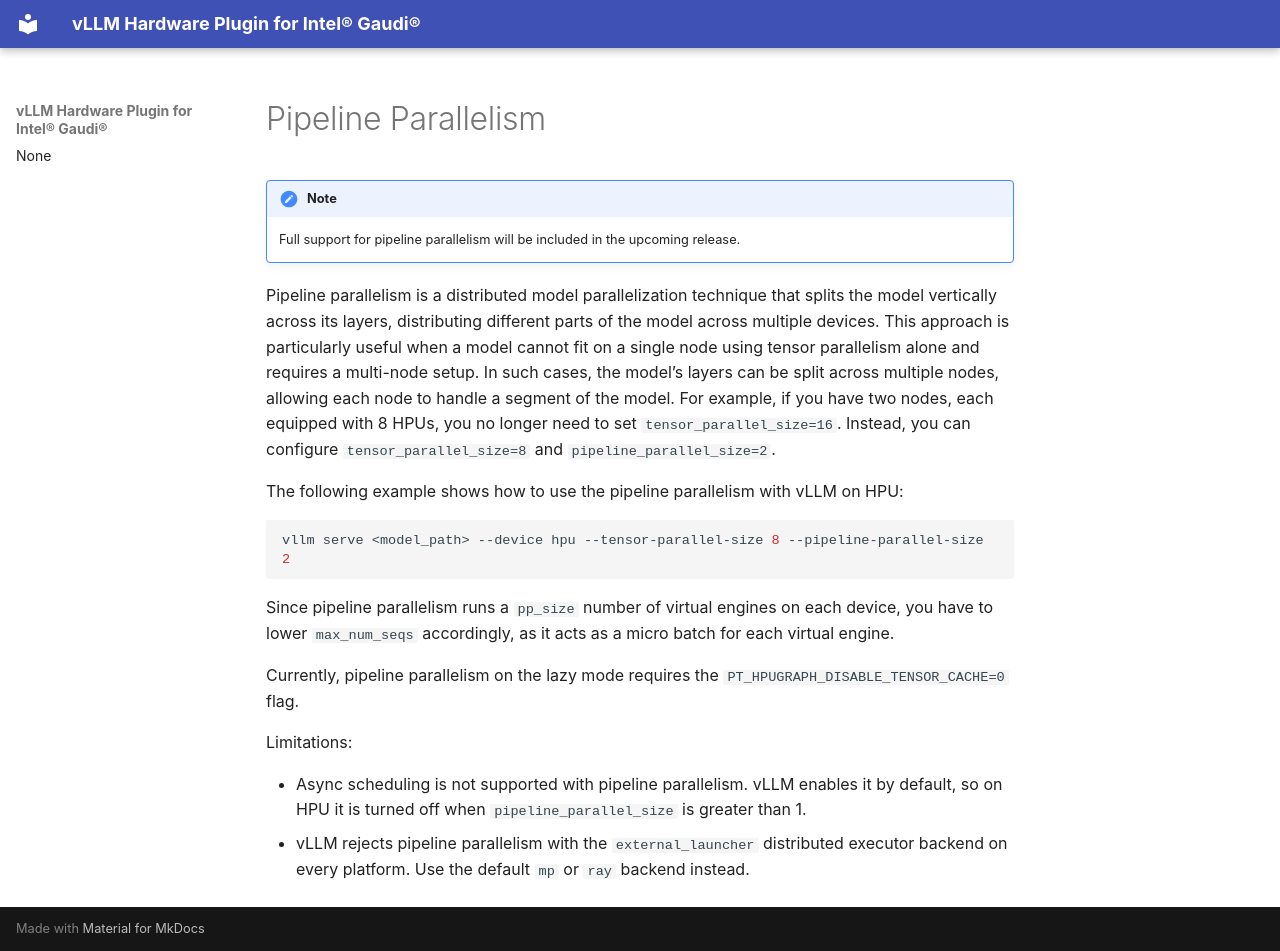

repository: vllm-project/vllm-gaudi · page: configuration/pipeline_parallelism.html · generator: mkdocs

# Pipeline Parallelism

!!! note
    Full support for pipeline parallelism will be included in the upcoming release.

Pipeline parallelism is a distributed model parallelization technique that splits the model vertically across its layers, distributing different parts of the model across multiple devices. This approach is particularly useful when a model cannot fit on a single node using tensor parallelism alone and requires a multi-node setup. In such cases, the model’s layers can be split across multiple nodes, allowing each node to handle a segment of the model. For example, if you have two nodes, each equipped with 8 HPUs, you no longer need to set `tensor_parallel_size=16`. Instead, you can configure `tensor_parallel_size=8` and `pipeline_parallel_size=2`.

The following example shows how to use the pipeline parallelism with vLLM on HPU:

```bash
vllm serve <model_path> --device hpu --tensor-parallel-size 8 --pipeline-parallel-size 2
```

Since pipeline parallelism runs a `pp_size` number of virtual engines on each device, you have to lower `max_num_seqs` accordingly, as it acts as a micro batch for each virtual engine.

Currently, pipeline parallelism on the lazy mode requires the `PT_HPUGRAPH_DISABLE_TENSOR_CACHE=0` flag.

Limitations:

- Async scheduling is not supported with pipeline parallelism. vLLM enables it by default, so on HPU it is turned off when `pipeline_parallel_size` is greater than 1.
- vLLM rejects pipeline parallelism with the `external_launcher` distributed executor backend on every platform. Use the default `mp` or `ray` backend instead.
